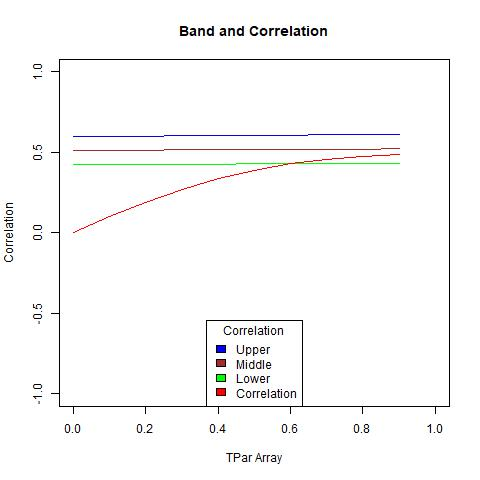

The file beside this chart, header and first rows:
, X1, X2, middle, corArray
1, 0.4266, 0.597, 0.5118, 0
2, 0.4267, 0.5989, 0.5128, 0.09885
3, 0.4268, 0.6006, 0.5137, 0.1911
4, 0.4271, 0.6024, 0.5147, 0.2718
5, 0.4275, 0.6041, 0.5158, 0.3381
6, 0.4279, 0.6057, 0.5168, 0.3898
7, 0.4285, 0.6073, 0.5179, 0.4281
8, 0.4291, 0.6089, 0.519, 0.4553
9, 0.4299, 0.6105, 0.5202, 0.4736
10, 0.4307, 0.612, 0.5214, 0.4855
